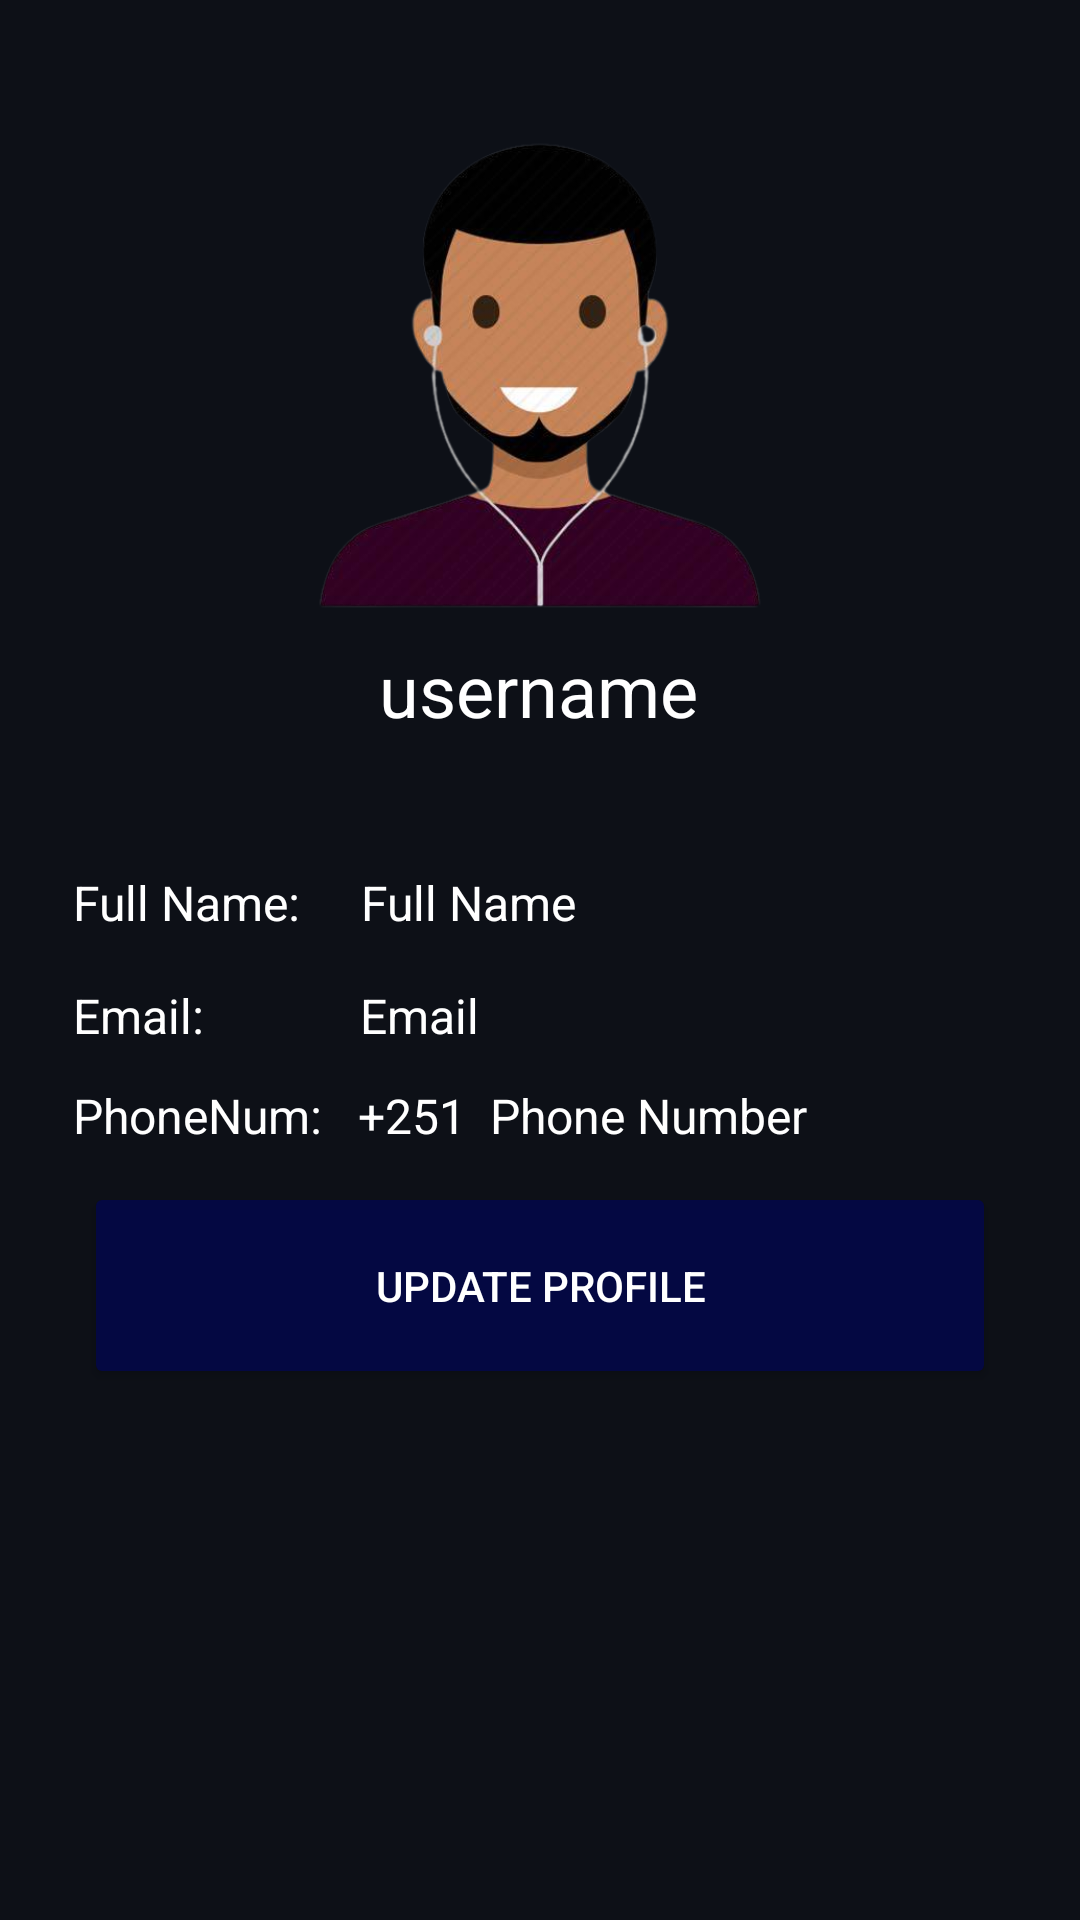

Reconstruct the res/layout file that produces this screen, plus the resources it refers to.
<!-- AndroidManifest.xml: application theme Theme.SplashLogin -->
<!-- res/layout/fragment_profile.xml -->
<?xml version="1.0" encoding="utf-8"?>
<androidx.constraintlayout.widget.ConstraintLayout xmlns:android="http://schemas.android.com/apk/res/android"
    xmlns:app="http://schemas.android.com/apk/res-auto"
    xmlns:tools="http://schemas.android.com/tools"
    android:layout_width="match_parent"
    android:layout_height="match_parent"
    android:background="@color/bg"
    tools:context=".Fragments.HomeFragment" >

    <Button
        android:id="@+id/updateProfileBtn"
        android:layout_width="match_parent"
        android:layout_height="69dp"
        android:layout_marginStart="28dp"
        android:layout_marginEnd="28dp"
        android:backgroundTint="@color/darkColor"
        android:text="Update Profile"
        android:textColor="#fff"
        android:transitionName="button_tran"
        app:layout_constraintBottom_toBottomOf="parent"
        app:layout_constraintEnd_toEndOf="parent"
        app:layout_constraintHorizontal_bias="0.488"
        app:layout_constraintStart_toStartOf="parent"
        app:layout_constraintTop_toBottomOf="@+id/textView24"
        app:layout_constraintVertical_bias="0.06" />

    <ImageView
        android:id="@+id/avatarImage"
        android:layout_width="match_parent"
        android:layout_height="165dp"
        android:src="@drawable/avatar"
        app:layout_constraintBottom_toBottomOf="parent"
        app:layout_constraintEnd_toEndOf="parent"
        app:layout_constraintStart_toStartOf="parent"
        app:layout_constraintTop_toTopOf="parent"
        app:layout_constraintVertical_bias="0.09"
        app:srcCompat="@drawable/avatar" />

    <TextView
        android:id="@+id/usernameText"
        android:layout_width="wrap_content"
        android:layout_height="wrap_content"
        android:text="username"
        android:textColor="@color/white"
        android:textSize="24sp"
        app:layout_constraintBottom_toBottomOf="parent"
        app:layout_constraintEnd_toEndOf="parent"
        app:layout_constraintHorizontal_bias="0.498"
        app:layout_constraintStart_toStartOf="parent"
        app:layout_constraintTop_toBottomOf="@+id/avatarImage"
        app:layout_constraintVertical_bias="0.015" />

    <TextView
        android:id="@+id/textView21"
        android:layout_width="wrap_content"
        android:layout_height="wrap_content"
        android:layout_marginTop="44dp"
        android:text="Full Name:"
        android:textColor="@color/white"
        android:textSize="16sp"
        app:layout_constraintEnd_toEndOf="@+id/textView22"
        app:layout_constraintHorizontal_bias="0.0"
        app:layout_constraintStart_toStartOf="@+id/textView22"
        app:layout_constraintTop_toBottomOf="@+id/usernameText" />

    <TextView
        android:id="@+id/fullNameText"
        android:layout_width="wrap_content"
        android:layout_height="wrap_content"
        android:layout_marginStart="20dp"
        android:text="Full Name"
        android:textColor="@color/white"
        android:textSize="16sp"
        app:layout_constraintBottom_toBottomOf="@+id/textView21"
        app:layout_constraintStart_toEndOf="@+id/textView21"
        app:layout_constraintTop_toTopOf="@+id/textView21"
        app:layout_constraintVertical_bias="0.0" />

    <TextView
        android:id="@+id/phoneNumText"
        android:layout_width="wrap_content"
        android:layout_height="wrap_content"
        android:layout_marginStart="56dp"
        android:text="Phone Number"
        android:textColor="@color/white"
        android:textSize="16sp"
        app:layout_constraintBottom_toBottomOf="@+id/textView24"
        app:layout_constraintStart_toEndOf="@+id/textView24"
        app:layout_constraintTop_toTopOf="@+id/textView24"
        app:layout_constraintVertical_bias="0.0" />

    <TextView
        android:id="@+id/emailText"
        android:layout_width="wrap_content"
        android:layout_height="wrap_content"
        android:layout_marginStart="52dp"
        android:text="Email"
        android:textColor="@color/white"
        android:textSize="16sp"
        app:layout_constraintBottom_toBottomOf="@+id/textView22"
        app:layout_constraintStart_toEndOf="@+id/textView22"
        app:layout_constraintTop_toTopOf="@+id/textView22"
        app:layout_constraintVertical_bias="0.0" />

    <TextView
        android:id="@+id/textView22"
        android:layout_width="wrap_content"
        android:layout_height="wrap_content"
        android:layout_marginTop="16dp"
        android:text="Email:"
        android:textColor="@color/white"
        android:textSize="16sp"
        app:layout_constraintEnd_toEndOf="@+id/textView24"
        app:layout_constraintHorizontal_bias="0.0"
        app:layout_constraintStart_toStartOf="@+id/textView24"
        app:layout_constraintTop_toBottomOf="@+id/textView21" />

    <TextView
        android:id="@+id/textView24"
        android:layout_width="wrap_content"
        android:layout_height="wrap_content"
        android:text="PhoneNum:"
        android:textColor="@color/white"
        android:textSize="16sp"
        app:layout_constraintBottom_toBottomOf="parent"
        app:layout_constraintEnd_toEndOf="parent"
        app:layout_constraintHorizontal_bias="0.088"
        app:layout_constraintStart_toStartOf="parent"
        app:layout_constraintTop_toBottomOf="@+id/textView22"
        app:layout_constraintVertical_bias="0.043" />

    <TextView
        android:id="@+id/textView20"
        android:layout_width="wrap_content"
        android:layout_height="wrap_content"
        android:layout_marginEnd="8dp"
        android:text="+251"
        android:textColor="@color/white"
        android:textSize="16sp"
        app:layout_constraintBottom_toBottomOf="@+id/textView24"
        app:layout_constraintEnd_toStartOf="@+id/phoneNumText"
        app:layout_constraintTop_toTopOf="@+id/textView24"
        app:layout_constraintVertical_bias="0.0" />
</androidx.constraintlayout.widget.ConstraintLayout>
<!-- resources referenced by this layout -->
<resources>
  <color name="bg">#0d1017</color>
  <color name="darkColor">#040842</color>
  <color name="white">#FFFFFFFF</color>
  <!-- drawable avatar: png bitmap (drawable, 128740 bytes) -->
  <style name="Theme.SplashLogin" parent="Theme.MaterialComponents.DayNight.NoActionBar">
          
          <item name="colorPrimary">@color/black</item>
          <item name="colorPrimaryVariant">@color/bg</item>
          <item name="colorOnPrimary">@color/black</item>
          
          <item name="colorSecondary">@color/teal_200</item>
          <item name="colorSecondaryVariant">@color/teal_700</item>
          <item name="colorOnSecondary">@color/black</item>
          
          <item name="android:statusBarColor" tools:targetApi="l">?attr/colorPrimaryVariant</item>
          
      </style>
  <color name="black">#FF000000</color>
  <color name="teal_200">#FF03DAC5</color>
  <color name="teal_700">#FF018786</color>
</resources>
